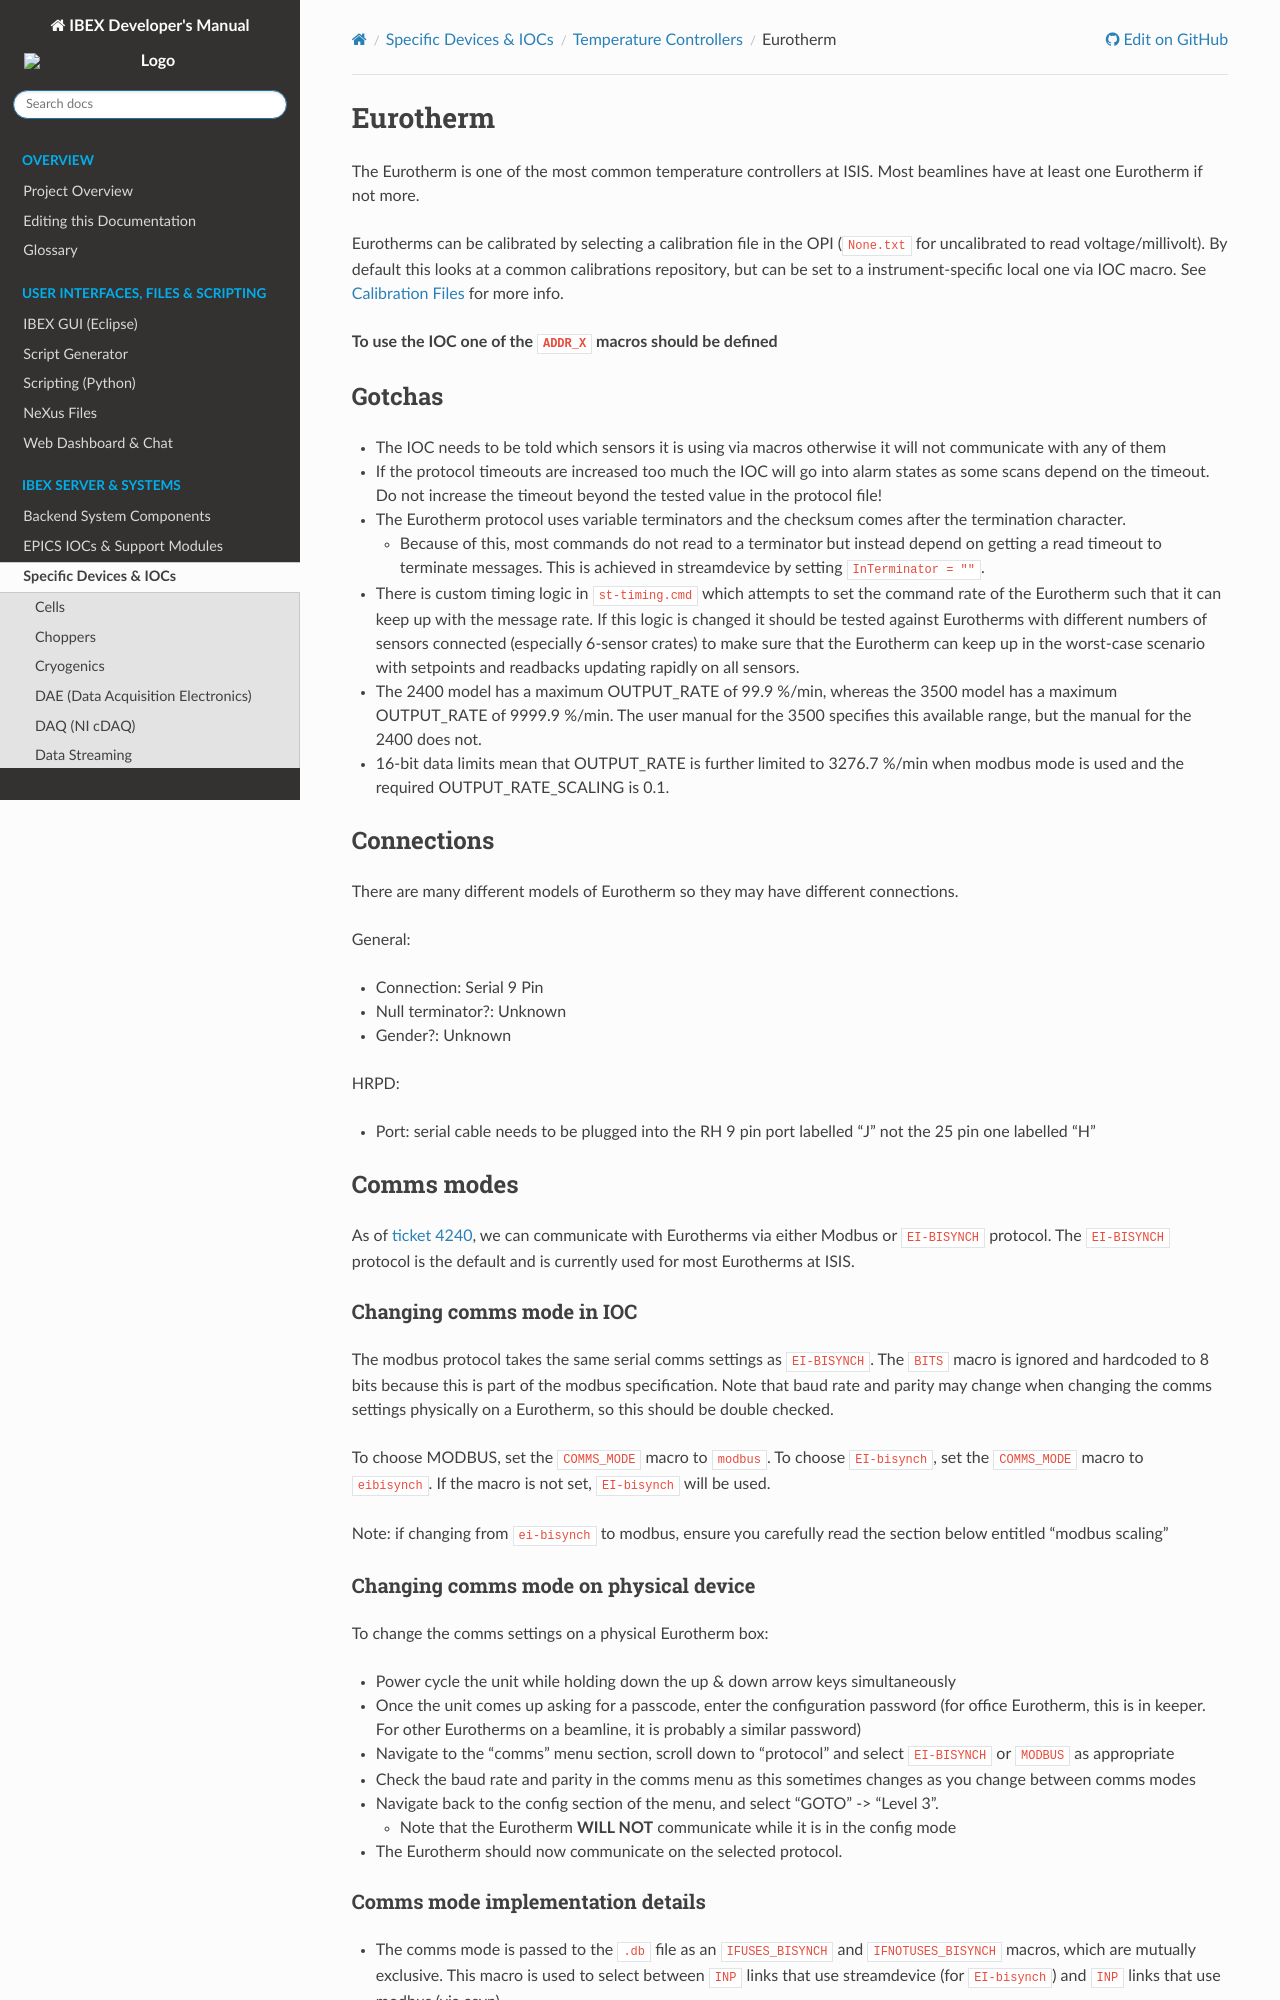

repository: ISISComputingGroup/ibex_developers_manual · page: specific_iocs/temp_controllers/Eurotherm.html · generator: sphinx

# Eurotherm

The Eurotherm is one of the most common temperature controllers at ISIS. Most beamlines have at least one Eurotherm if not more.

Eurotherms can be calibrated by selecting a calibration file in the OPI (`None.txt` for uncalibrated to read voltage/millivolt). By default this looks at a common calibrations repository, but can be set to a instrument-specific local one via IOC macro. See [Calibration Files](/system_components/configurations/Calibration-Files) for more info.

**To use the IOC one of the `ADDR_X` macros should be defined**

## Gotchas

- The IOC needs to be told which sensors it is using via macros otherwise it will not communicate with any of them
- If the protocol timeouts are increased too much the IOC will go into alarm states as some scans depend on the timeout. Do not increase the timeout beyond the tested value in the protocol file!
- The Eurotherm protocol uses variable terminators and the checksum comes after the termination character.
  * Because of this, most commands do not read to a terminator but instead depend on getting a read timeout to terminate messages. This is achieved in streamdevice by setting `InTerminator = ""`.
- There is custom timing logic in `st-timing.cmd` which attempts to set the command rate of the Eurotherm such that it can keep up with the message rate. If this logic is changed it should be tested against Eurotherms with different numbers of sensors connected (especially 6-sensor crates) to make sure that the Eurotherm can keep up in the worst-case scenario with setpoints and readbacks updating rapidly on all sensors.
- The 2400 model has a maximum OUTPUT_RATE of 99.9 %/min, whereas the 3500 model has a maximum OUTPUT_RATE of 9999.9 %/min. The user manual for the 3500 specifies this available range, but the manual for the 2400 does not.
- 16-bit data limits mean that OUTPUT_RATE is further limited to 3276.7 %/min when modbus mode is used and the required OUTPUT_RATE_SCALING is 0.1.

## Connections

There are many different models of Eurotherm so they may have different connections. 

General:

- Connection: Serial 9 Pin
- Null terminator?: Unknown
- Gender?: Unknown

HRPD: 

- Port: serial cable needs to be plugged into the RH 9 pin port labelled "J" not the 25 pin one labelled "H"

{#eurotherm_comms_modes}
## Comms modes

As of [ticket 4240](https://github.com/ISISComputingGroup/IBEX/issues/4240), we can communicate with Eurotherms via either Modbus or `EI-BISYNCH` protocol. The `EI-BISYNCH` protocol is the default and is currently used for most Eurotherms at ISIS.

### Changing comms mode in IOC

The modbus protocol takes the same serial comms settings as `EI-BISYNCH`. The `BITS` macro is ignored and hardcoded to 8 bits because this is part of the modbus specification. Note that baud rate and parity may change when changing the comms settings physically on a Eurotherm, so this should be double checked.

To choose MODBUS, set the `COMMS_MODE` macro to `modbus`. To choose `EI-bisynch`, set the `COMMS_MODE` macro to `eibisynch`. If the macro is not set, `EI-bisynch` will be used.

Note: if changing from `ei-bisynch` to modbus, ensure you carefully read the section below entitled "modbus scaling"

### Changing comms mode on physical device

To change the comms settings on a physical Eurotherm box:
- Power cycle the unit while holding down the up & down arrow keys simultaneously
- Once the unit comes up asking for a passcode, enter the configuration password (for office Eurotherm, this is in keeper. For other Eurotherms on a beamline, it is probably a similar password)
- Navigate to the "comms" menu section, scroll down to "protocol" and select `EI-BISYNCH` or `MODBUS` as appropriate
- Check the baud rate and parity in the comms menu as this sometimes changes as you change between comms modes
- Navigate back to the config section of the menu, and select "GOTO" -> "Level 3".
  * Note that the Eurotherm **WILL NOT** communicate while it is in the config mode
- The Eurotherm should now communicate on the selected protocol.
